The GitHub repository Codster7SH/Brain-tumore-Prediction-model contains a labelled image folder "tumorous_and_nontumorous" with 2 categories: non-tumorous, tumorous. Examples follow, each with its label.

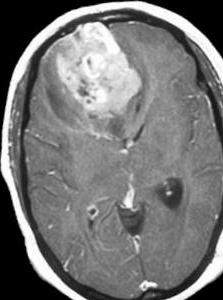
Label: tumorous

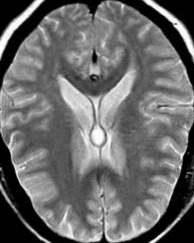
Label: tumorous

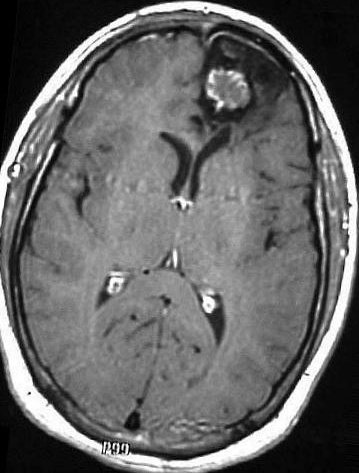
Label: tumorous

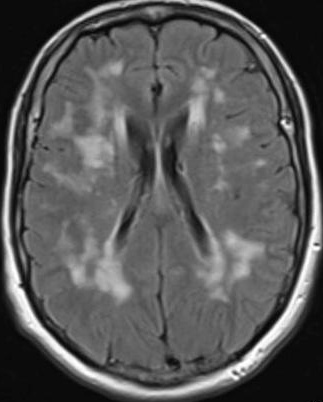
Label: non-tumorous

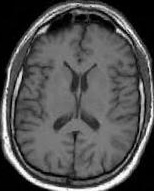
Label: non-tumorous

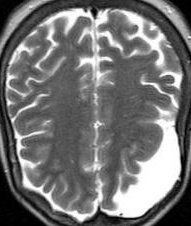
Label: tumorous
